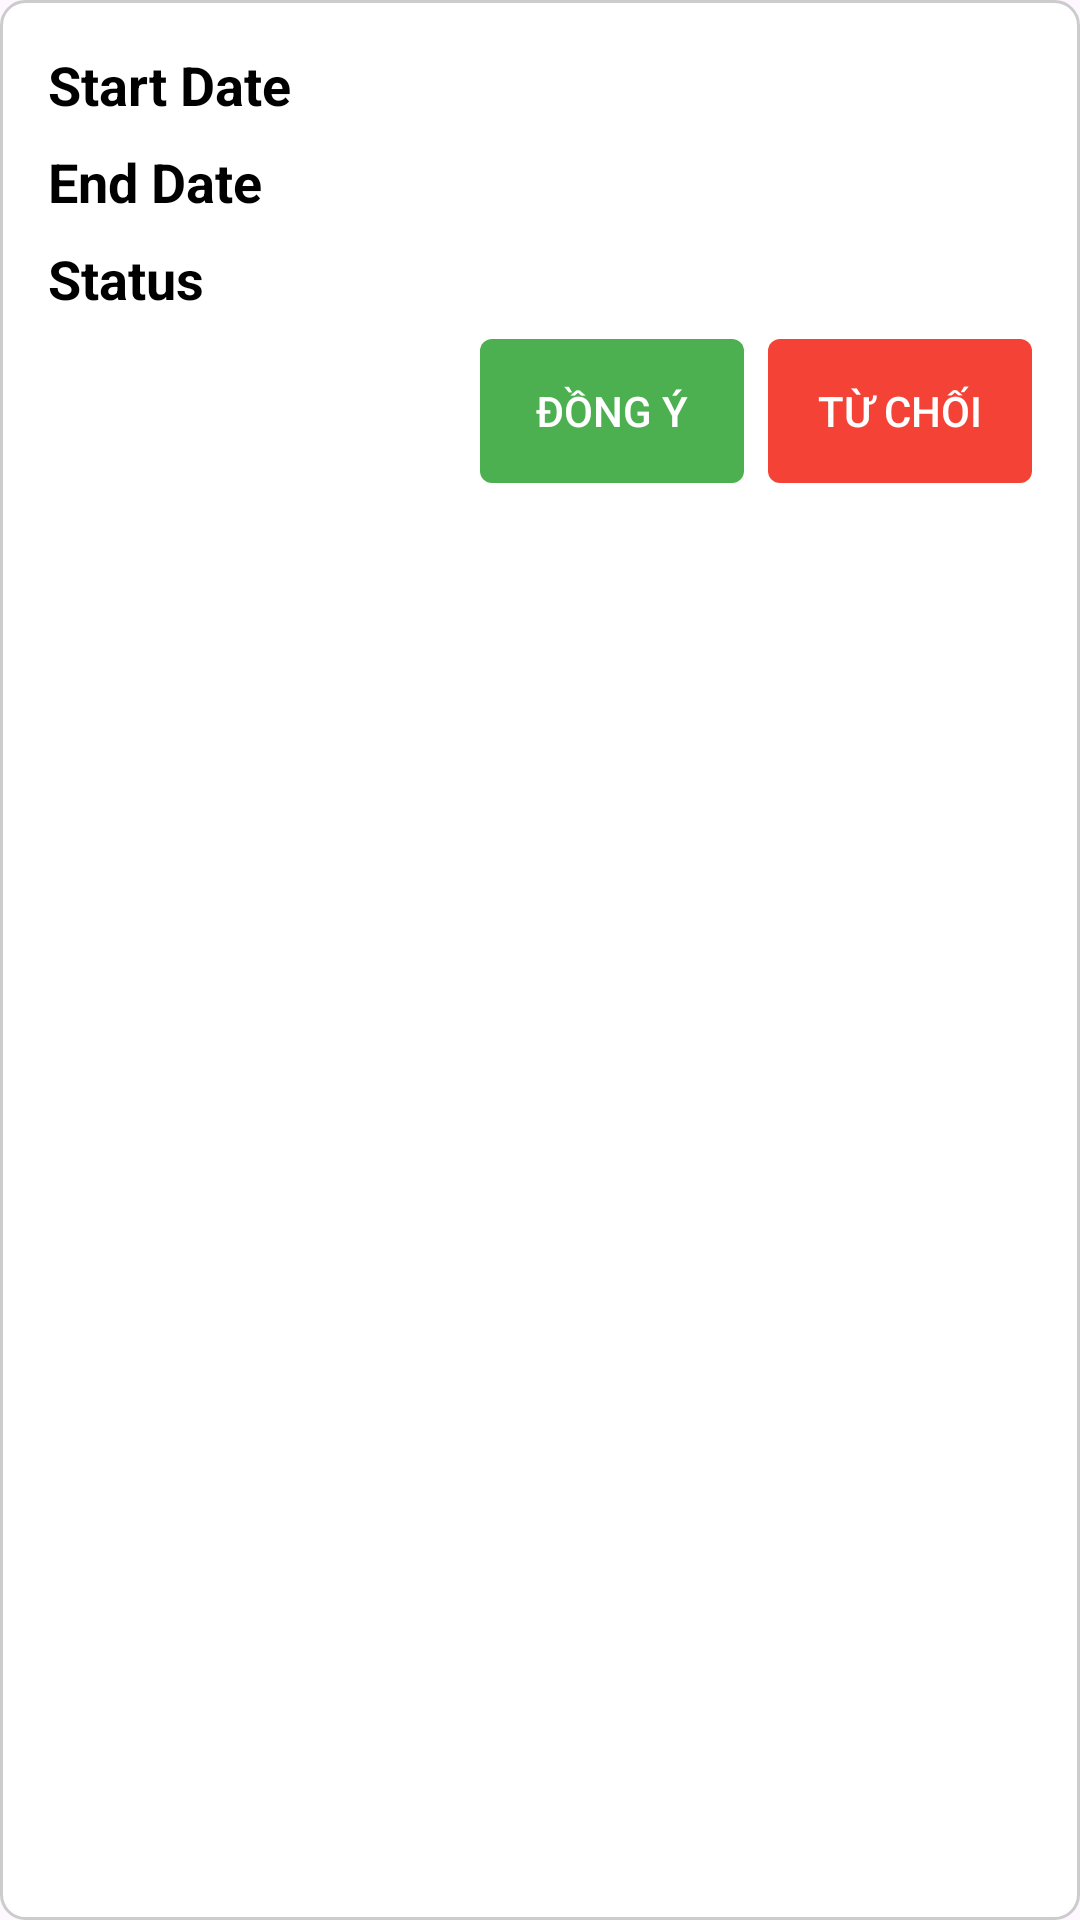

Write the Android layout XML for this screen, with the resource values it uses.
<!-- AndroidManifest.xml: application theme Theme.TravelValda -->
<!-- res/layout/activity_owner_booking_detail.xml -->
<LinearLayout xmlns:android="http://schemas.android.com/apk/res/android"
    android:layout_width="match_parent"
    android:layout_height="wrap_content"
    android:orientation="vertical"
    android:padding="16dp"
    android:background="@drawable/item_booking_background">


    
    <TextView
        android:id="@+id/txtStartDate"
        android:layout_width="wrap_content"
        android:layout_height="wrap_content"
        android:text="Start Date"
        android:textSize="18sp"
        android:textColor="@android:color/black"
        android:textStyle="bold"
        android:layout_marginBottom="8dp"/>

    
    <TextView
        android:id="@+id/txtEndDate"
        android:layout_width="wrap_content"
        android:layout_height="wrap_content"
        android:text="End Date"
        android:textSize="18sp"
        android:textColor="@android:color/black"
        android:textStyle="bold"
        android:layout_marginBottom="8dp"/>

    
    <TextView
        android:id="@+id/txtStatus"
        android:layout_width="wrap_content"
        android:layout_height="wrap_content"
        android:text="Status"
        android:textSize="18sp"
        android:textColor="@android:color/black"
        android:textStyle="bold"
        android:layout_marginBottom="8dp"/>

    
    <LinearLayout
        android:layout_width="match_parent"
        android:layout_height="wrap_content"
        android:orientation="horizontal"
        android:gravity="end">

        <Button
            android:id="@+id/btnAccept"
            android:layout_width="wrap_content"
            android:layout_height="wrap_content"
            android:text="Đồng ý"
            android:textColor="@android:color/white"
            android:background="@drawable/button_accept_background"
            android:paddingStart="16dp"
            android:paddingEnd="16dp"
            android:paddingTop="8dp"
            android:paddingBottom="8dp"
            android:layout_marginStart="8dp"/>

        <Button
            android:id="@+id/btnDecline"
            android:layout_width="wrap_content"
            android:layout_height="wrap_content"
            android:text="Từ chối"
            android:textColor="@android:color/white"
            android:background="@drawable/button_decline_background"
            android:paddingStart="16dp"
            android:paddingEnd="16dp"
            android:paddingTop="8dp"
            android:paddingBottom="8dp"
            android:layout_marginStart="8dp"/>

    </LinearLayout>

</LinearLayout>
<!-- resources referenced by this layout -->
<resources>
  <!-- drawable button_accept_background (drawable) -->
  <shape xmlns:android="http://schemas.android.com/apk/res/android"
      android:shape="rectangle">
      <solid android:color="#4CAF50"/> 
      <corners android:radius="4dp"/> 
  </shape>
  <!-- drawable button_decline_background (drawable) -->
  <shape xmlns:android="http://schemas.android.com/apk/res/android"
      android:shape="rectangle">
      <solid android:color="#F44336"/> 
      <corners android:radius="4dp"/> 
  </shape>
  <!-- drawable item_booking_background (drawable) -->
  <shape xmlns:android="http://schemas.android.com/apk/res/android"
      android:shape="rectangle">
      <solid android:color="#FFFFFF"/> 
      <corners android:radius="8dp"/> 
      <stroke
          android:width="1dp"
          android:color="#CCCCCC"/> 
  </shape>
  <style name="Theme.TravelValda" parent="Base.Theme.TravelValda" />
  <style name="Base.Theme.TravelValda" parent="Theme.Material3.DayNight.NoActionBar">
          
          
      </style>
</resources>
